2-way image classification set "data" from GitHub (tejass2387/livertumordetection); label vocabulary: no tumor, tumor.

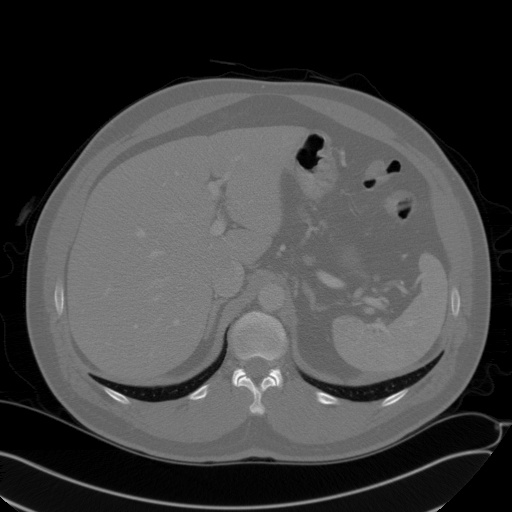
Label: no tumor

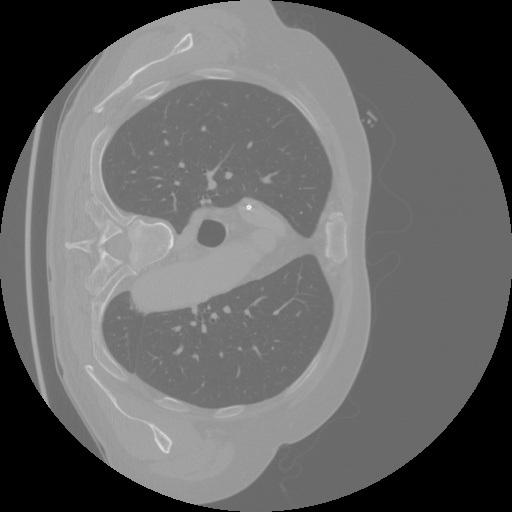
Label: tumor

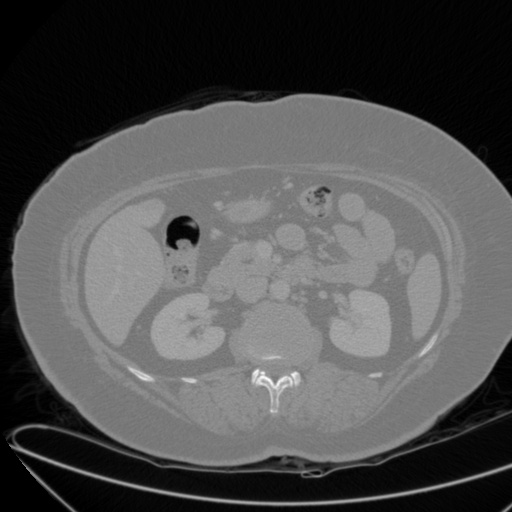
Label: no tumor

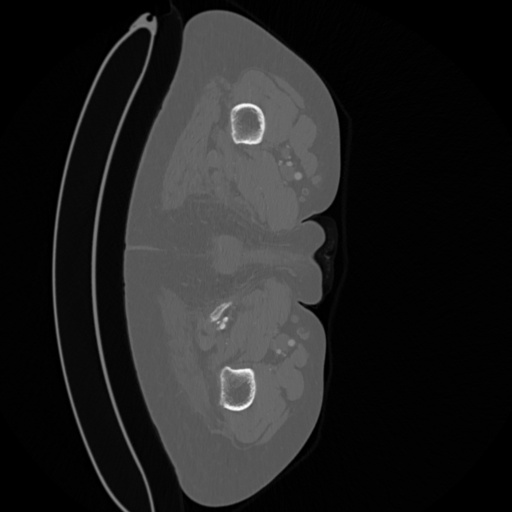
Label: tumor

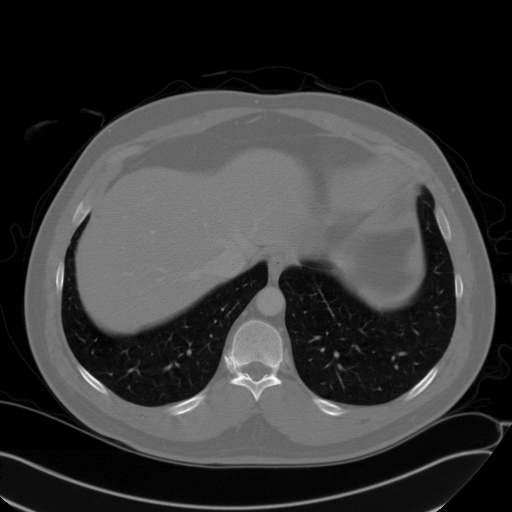
Label: no tumor

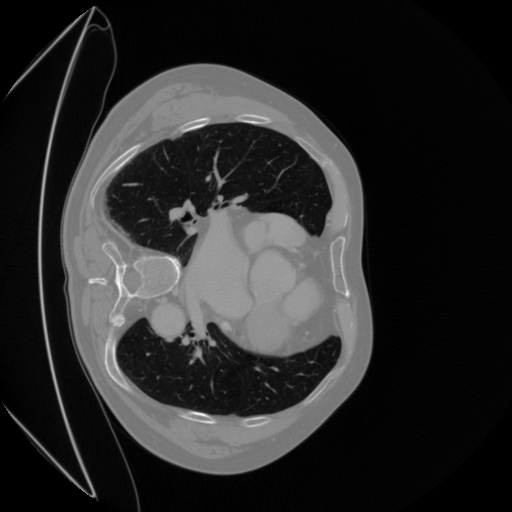
Label: tumor
